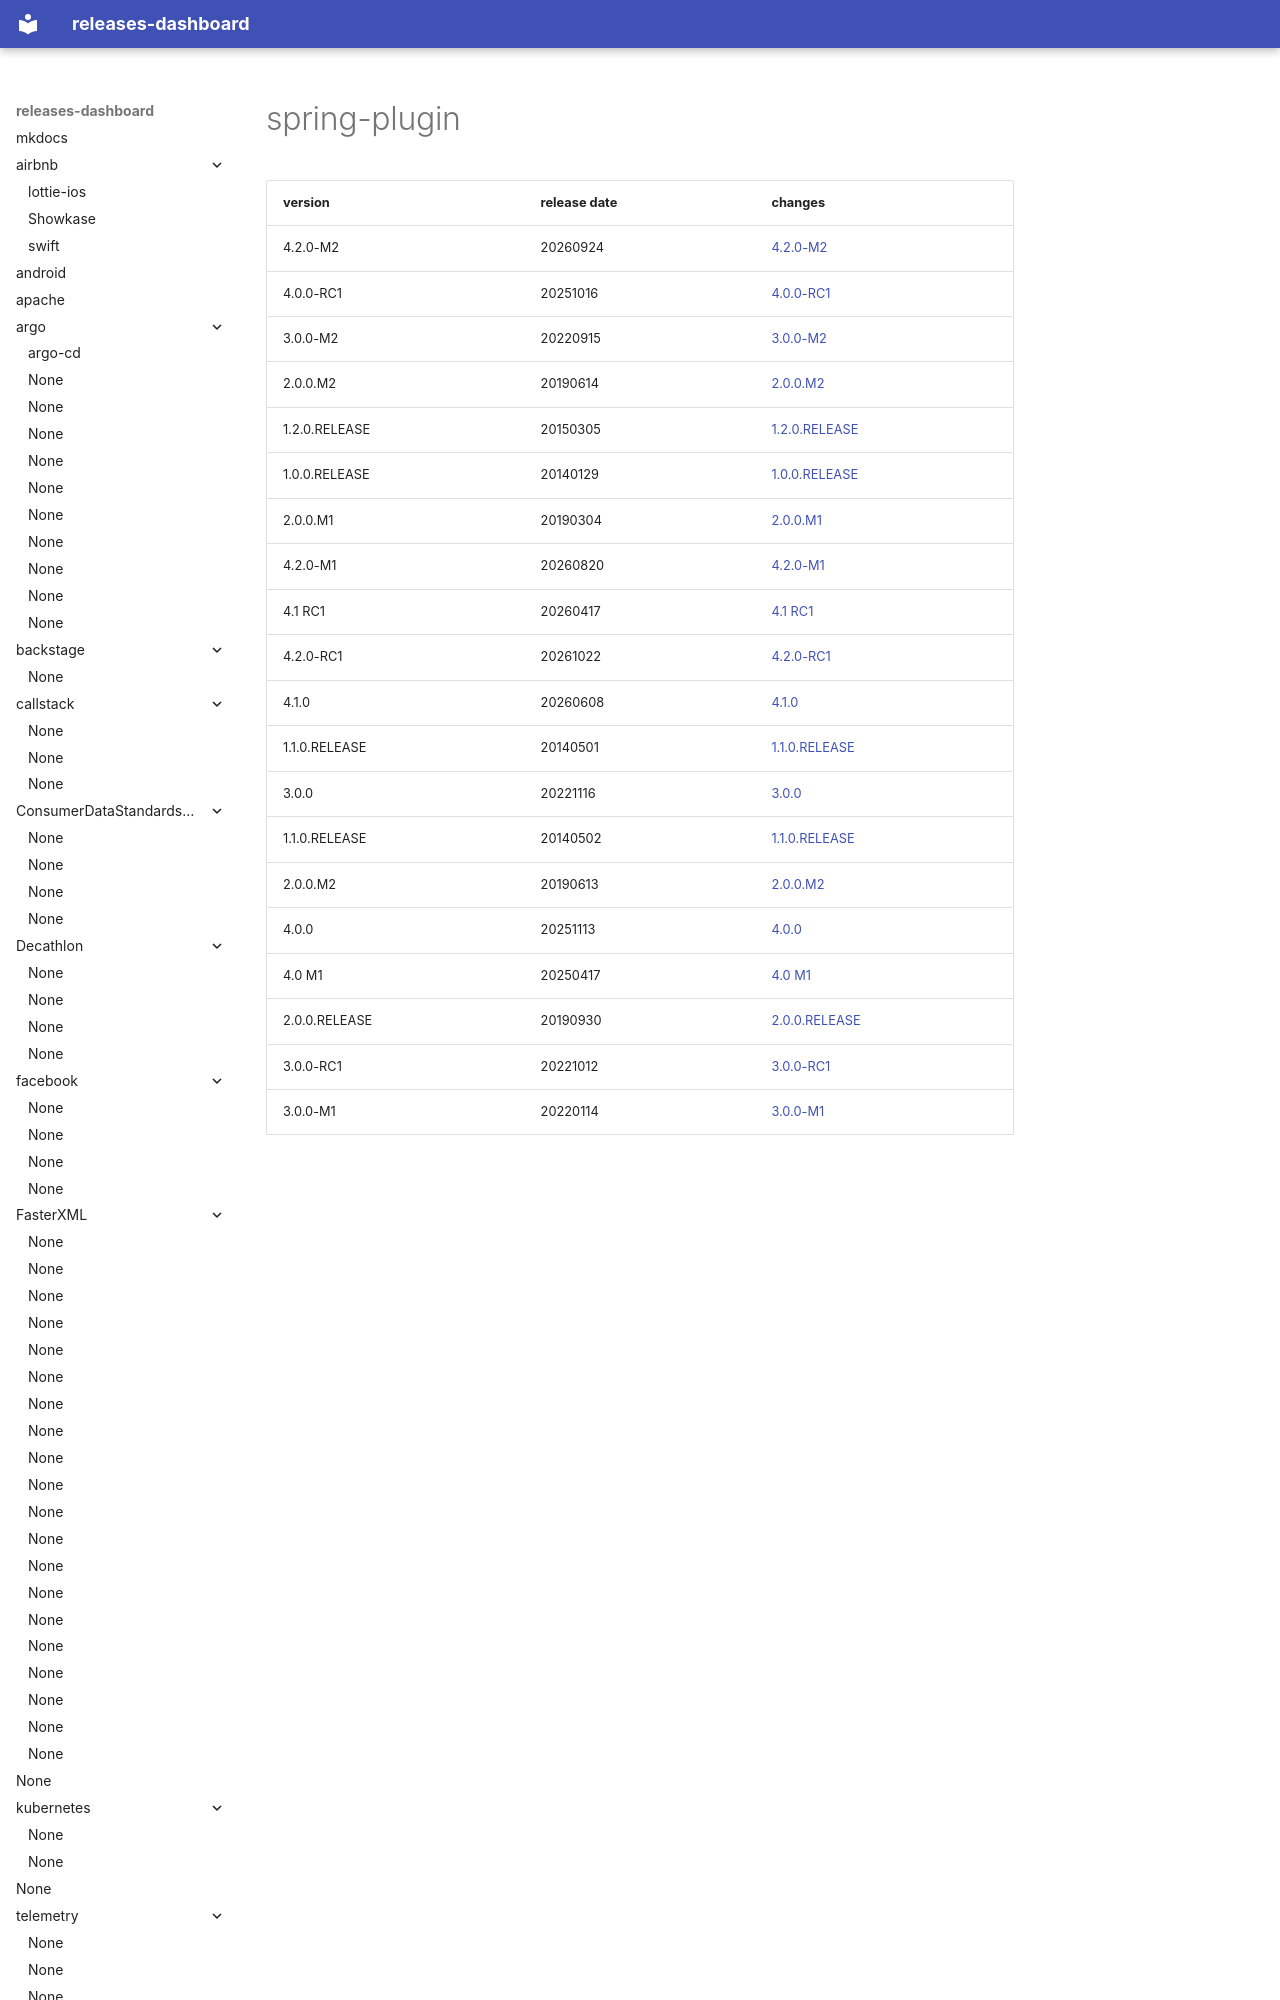

repository: rock-hu/releases-dashboard · page: spring-projects/spring-plugin/index.html · generator: mkdocs

# spring-plugin	


|version|release date|changes|
|---|---|---|
|4.2.0-M2|20260924|[4.2.0-M2](./4.2.0-M2-20260924.md)|
|4.0.0-RC1|20251016|[4.0.0-RC1](./4.0.0-RC1-20251016.md)|
|3.0.0-M2|20220915|[3.0.0-M2](./3.0.0-M2-20220915.md)|
|2.0.0.M2|20190614|[2.0.0.M2](./2.0.0.M2-20190614.md)|
|1.2.0.RELEASE|20150305|[1.2.0.RELEASE](./1.2.0.RELEASE-20150305.md)|
|1.0.0.RELEASE|20140129|[1.0.0.R
